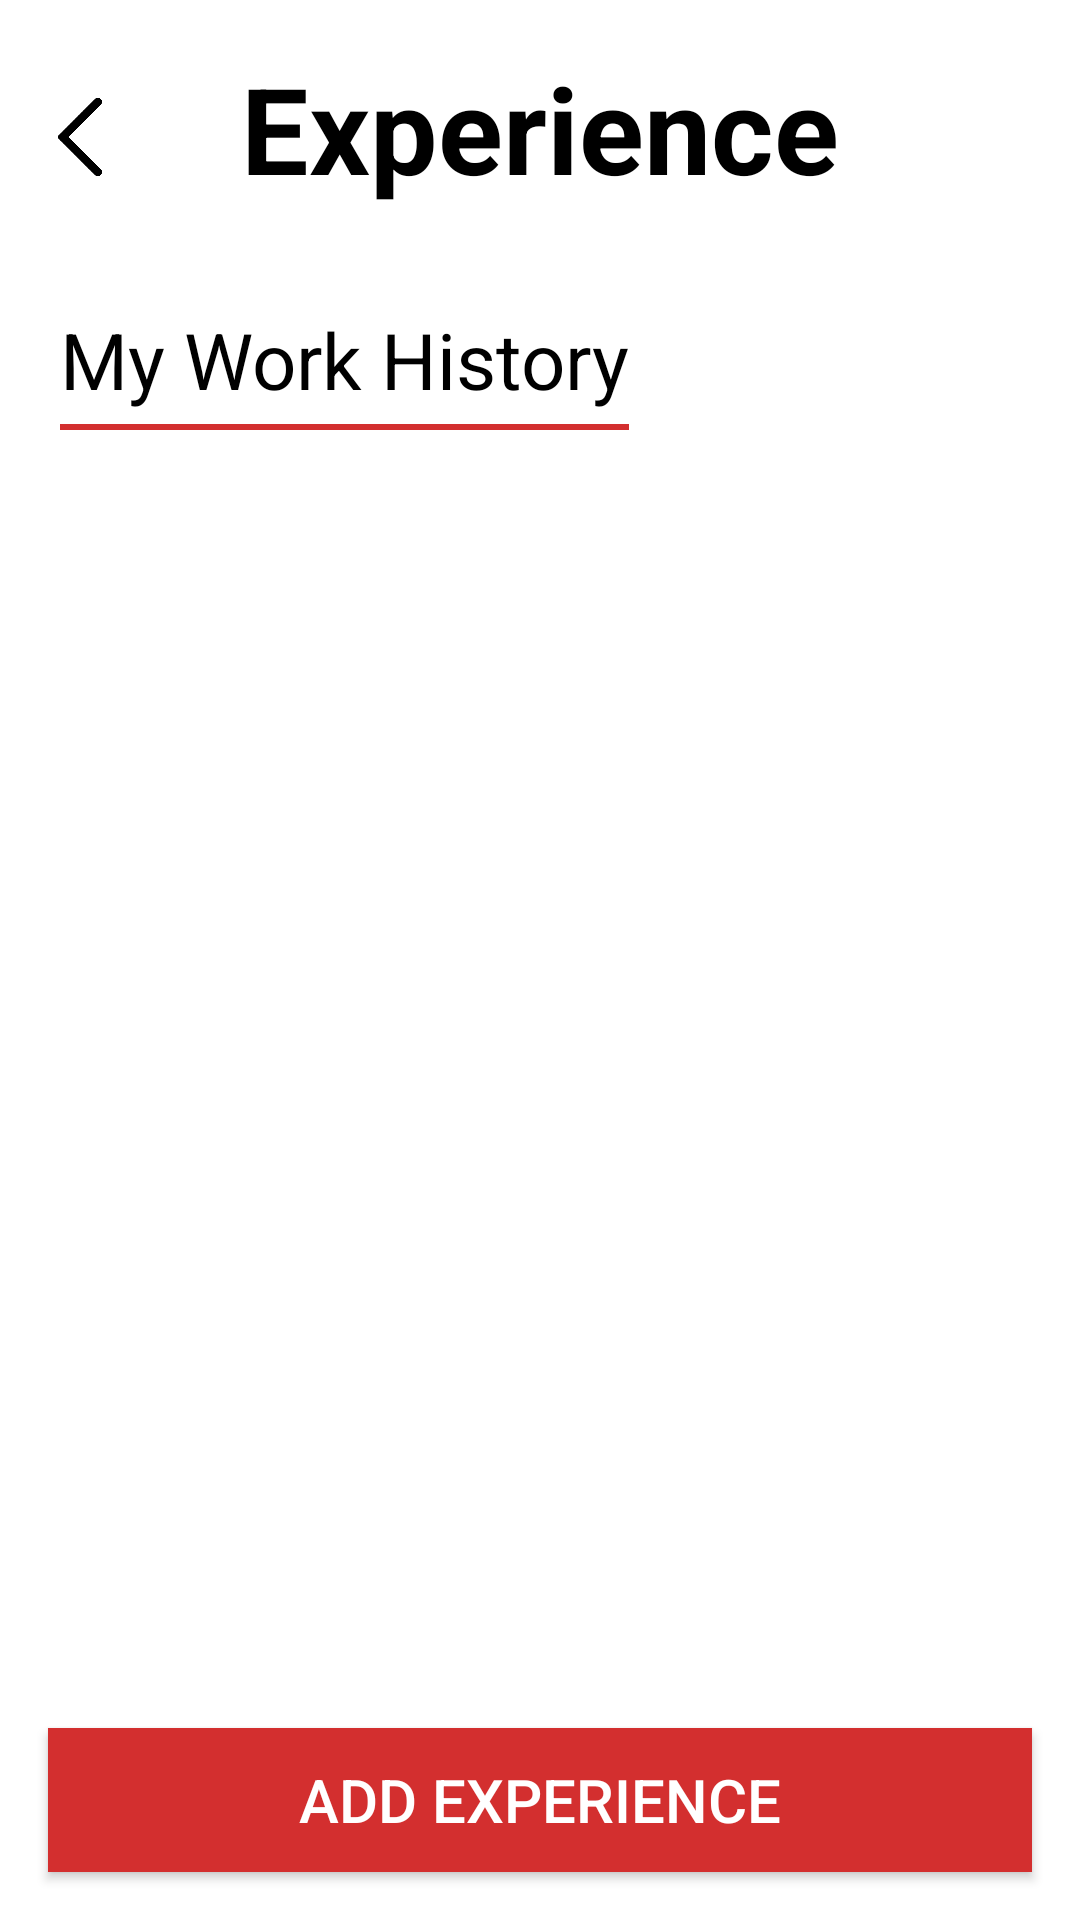

This screen was rendered from an Android layout file. Write that file and the resources it references.
<!-- AndroidManifest.xml: application theme Theme.T4W -->
<!-- res/layout/experience.xml -->
<?xml version="1.0" encoding="utf-8"?>
<RelativeLayout xmlns:android="http://schemas.android.com/apk/res/android"
    android:layout_width="match_parent"
    android:layout_height="match_parent"
    android:background="@color/white">

    <ImageButton
        android:id="@+id/back_button"
        android:layout_width="53dp"
        android:layout_height="51dp"
        android:layout_alignParentTop="true"
        android:layout_marginStart="0dp"
        android:layout_marginTop="20dp"
        android:background="?android:attr/selectableItemBackgroundBorderless"
        android:padding="12dp"
        android:scaleType="centerInside"
        android:src="@drawable/backbutton" />

    <TextView
        android:id="@+id/experience_skills_title"
        android:layout_width="wrap_content"
        android:layout_height="wrap_content"
        android:text="Experience"
        android:textAppearance="@style/TextAppearance.AppCompat.Large"
        android:textStyle="bold"
        android:layout_centerHorizontal="true"
        android:layout_marginTop="16dp"
        android:textColor="@color/black"
        android:textSize="40sp" />

    <TextView
        android:id="@+id/my_work_history_title"
        android:layout_width="wrap_content"
        android:layout_height="wrap_content"
        android:layout_below="@id/experience_skills_title"
        android:layout_marginStart="20dp"
        android:layout_marginTop="33dp"
        android:text="My Work History"
        android:textColor="@color/black"
        android:textSize="26sp" />

    <View
        android:id="@+id/red_underline"
        android:layout_width="wrap_content"
        android:layout_height="2dp"
        android:background="@color/red"
        android:layout_below="@id/my_work_history_title"
        android:layout_marginTop="4dp"
        android:layout_alignStart="@id/my_work_history_title"
        android:layout_alignEnd="@id/my_work_history_title"/>

    <ScrollView
        android:id="@+id/scroll_jobs"
        android:layout_width="match_parent"
        android:layout_height="wrap_content"
        android:layout_below="@id/red_underline"
        android:layout_marginTop="24dp">

        <LinearLayout
            android:id="@+id/job_entries_container"
            android:layout_width="match_parent"
            android:layout_height="wrap_content"
            android:orientation="vertical">
            
        </LinearLayout>
    </ScrollView>

    <Button
        android:id="@+id/add_experience_button"
        android:layout_width="match_parent"
        android:layout_height="wrap_content"
        android:layout_alignParentBottom="true"
        android:text="Add Experience"
        android:background="@color/red"
        android:textColor="@android:color/white"
        android:textSize="20dp"
        android:layout_margin="16dp"/>

    <LinearLayout
        android:id="@+id/input_fields_container"
        android:layout_width="match_parent"
        android:layout_height="wrap_content"
        android:orientation="vertical"
        android:visibility="gone"
        android:layout_above="@id/add_experience_button"
        android:padding="16dp">

        <EditText
            android:id="@+id/job_title_input"
            android:layout_width="match_parent"
            android:layout_height="wrap_content"
            android:hint="Enter Job Title"
            android:layout_marginBottom="8dp"/>

        <EditText
            android:id="@+id/company_name_input"
            android:layout_width="match_parent"
            android:layout_height="wrap_content"
            android:hint="Enter Company Name"/>
    </LinearLayout>
</RelativeLayout>
<!-- resources referenced by this layout -->
<resources>
  <color name="black">#FF000000</color>
  <color name="red">#D32F2F</color>
  <color name="white">#FFFFFFFF</color>
  <!-- drawable backbutton: png bitmap (drawable, 14069 bytes) -->
  <style name="Theme.T4W" parent="Base.Theme.T4W" />
  <style name="Base.Theme.T4W" parent="Theme.Material3.DayNight.NoActionBar">
          
          
      </style>
</resources>
